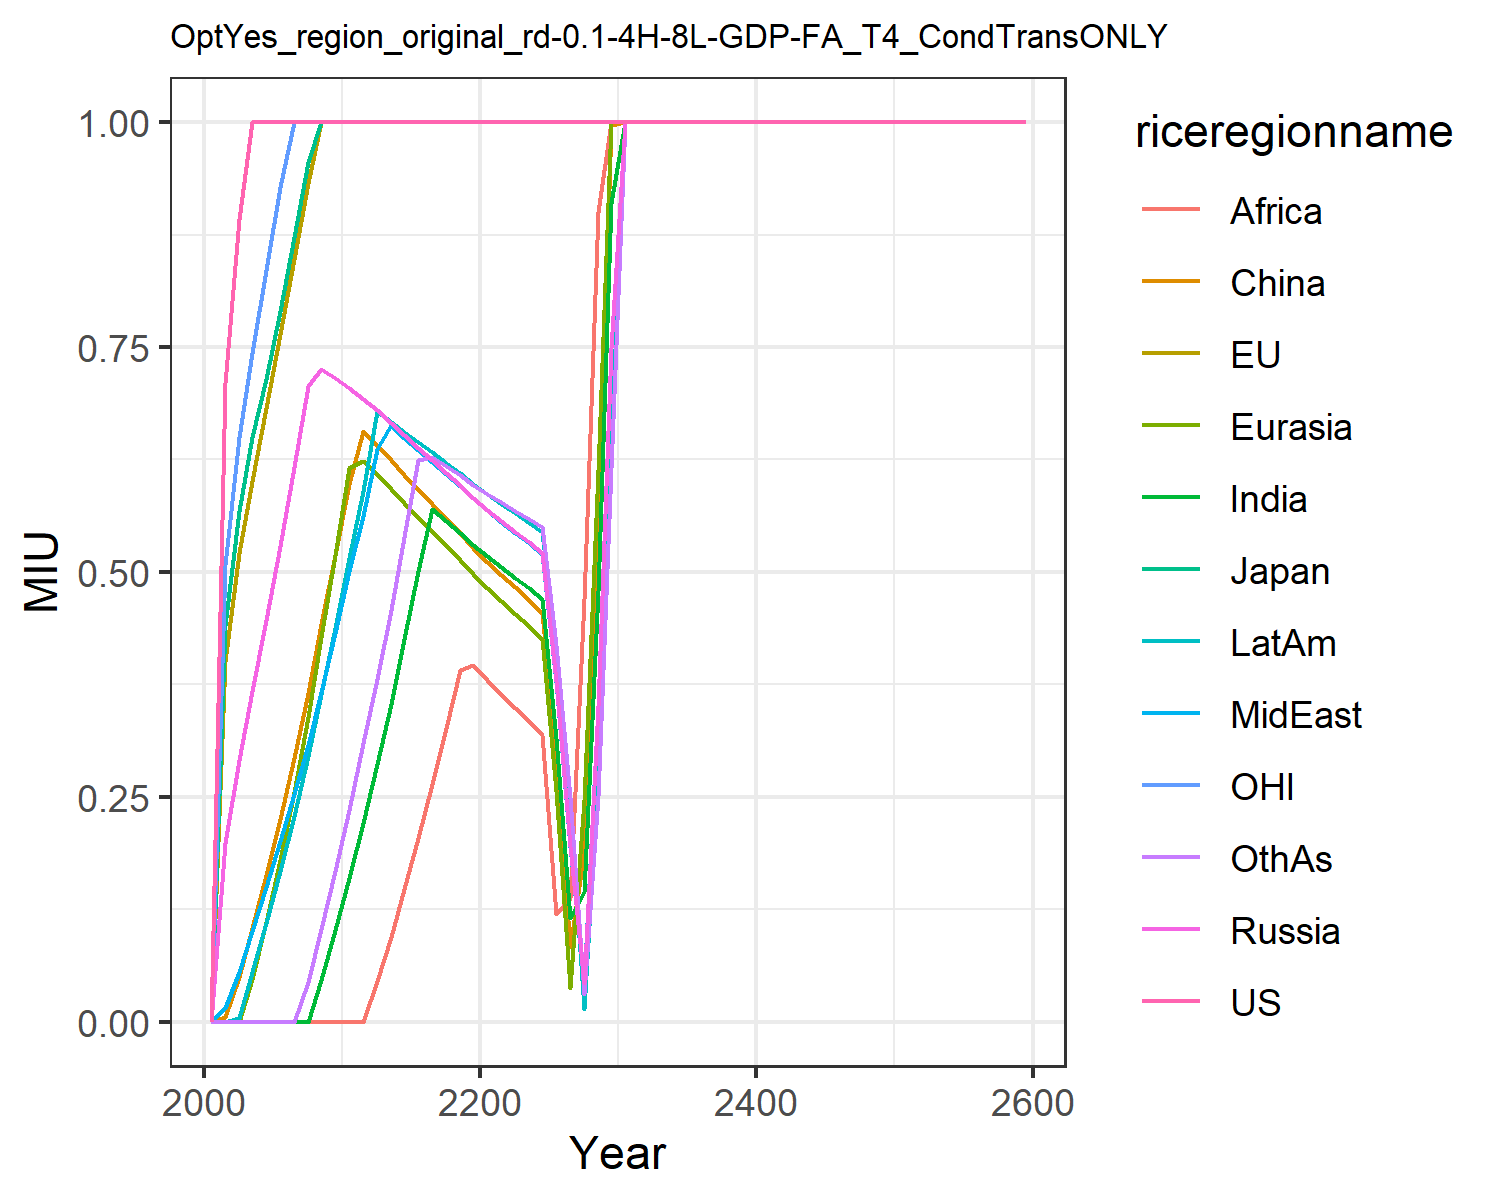

Source data for this figure (header and first rows):
0.0, 0.0, 0.0, 0.0, 0.0, 0.0, 0.0, 0.0, 0.0, 0.0, 0.0, 0.0
0.7101, 0.4012, 0.4411, 0.199, 0.0, 0.005236, 0.0, 0.01535, 0.0, 0.0, 0.5073, 0.0
0.8921, 0.5209, 0.5673, 0.2905, 0.0, 0.05004, 0.0, 0.05515, 0.0, 0.004276, 0.6504, 0.0
1.0, 0.6013, 0.6502, 0.3677, 0.04791, 0.104, 0.0, 0.1007, 0.0, 0.05478, 0.7438, 0.0
1.0, 0.682, 0.7143, 0.4469, 0.1109, 0.163, 0.0, 0.1503, 0.0, 0.1099, 0.8358, 0.0
1.0, 0.764, 0.7902, 0.5293, 0.1797, 0.2253, 0.0, 0.2006, 0.0, 0.1675, 0.9282, 0.0
1.0, 0.8476, 0.872, 0.6162, 0.2555, 0.2929, 0.0, 0.2526, 0.0, 0.2289, 1.0, 0.0
1.0, 0.9327, 0.9552, 0.7069, 0.3385, 0.3657, 0.0, 0.3082, 0.0, 0.295, 1.0, 0.0442
1.0, 1.0, 1.0, 0.7256, 0.4275, 0.4425, 0.04676, 0.367, 0.0, 0.3649, 1.0, 0.1027
1.0, 1.0, 1.0, 0.7154, 0.519, 0.519, 0.1015, 0.4326, 0.0, 0.4382, 1.0, 0.167
1.0, 1.0, 1.0, 0.7046, 0.616, 0.5974, 0.1598, 0.5011, 0.0, 0.5151, 1.0, 0.235
1.0, 1.0, 1.0, 0.6921, 0.6229, 0.657, 0.2204, 0.5622, 0.0, 0.5903, 1.0, 0.3093
1.0, 1.0, 1.0, 0.6798, 0.6086, 0.6412, 0.2862, 0.6366, 0.0448, 0.6787, 1.0, 0.3814
1.0, 1.0, 1.0, 0.6657, 0.5924, 0.6241, 0.3537, 0.6629, 0.09408, 0.6671, 1.0, 0.4574
1.0, 1.0, 1.0, 0.6519, 0.5766, 0.6077, 0.4253, 0.6494, 0.1474, 0.6557, 1.0, 0.5387
1.0, 1.0, 1.0, 0.6382, 0.5609, 0.5916, 0.5008, 0.636, 0.2042, 0.6445, 1.0, 0.6247
1.0, 1.0, 1.0, 0.6244, 0.5452, 0.5756, 0.5696, 0.6226, 0.2639, 0.6331, 1.0, 0.628
1.0, 1.0, 1.0, 0.6105, 0.5294, 0.5595, 0.5567, 0.6091, 0.3262, 0.6215, 1.0, 0.6179
1.0, 1.0, 1.0, 0.5964, 0.5134, 0.5433, 0.5436, 0.5954, 0.391, 0.6098, 1.0, 0.6077
1.0, 1.0, 1.0, 0.5823, 0.4972, 0.5269, 0.5302, 0.5816, 0.3961, 0.5978, 1.0, 0.5971
1.0, 1.0, 1.0, 0.569, 0.4818, 0.5114, 0.5173, 0.5683, 0.3798, 0.5863, 1.0, 0.587
1.0, 1.0, 1.0, 0.5568, 0.4675, 0.4968, 0.5051, 0.5558, 0.3644, 0.5755, 1.0, 0.5774
1.0, 1.0, 1.0, 0.5448, 0.4536, 0.4827, 0.4934, 0.5437, 0.3489, 0.5651, 1.0, 0.5682
1.0, 1.0, 1.0, 0.5327, 0.4397, 0.4686, 0.4817, 0.5317, 0.3338, 0.5547, 1.0, 0.5589
1.0, 1.0, 1.0, 0.5206, 0.4257, 0.4545, 0.47, 0.5197, 0.3187, 0.5443, 1.0, 0.5495
1.0, 1.0, 1.0, 0.3786, 0.2562, 0.2924, 0.315, 0.3777, 0.1195, 0.4106, 1.0, 0.4185
1.0, 1.0, 1.0, 0.1948, 0.03706, 0.08268, 0.1148, 0.194, 0.1377, 0.2379, 1.0, 0.2494
1.0, 1.0, 1.0, 0.04305, 0.2465, 0.189, 0.144, 0.04371, 0.4701, 0.01453, 1.0, 0.03093
1.0, 1.0, 1.0, 0.351, 0.6135, 0.5408, 0.4784, 0.3513, 0.8997, 0.2742, 1.0, 0.2512
1.0, 1.0, 1.0, 0.7493, 1.0, 0.9963, 0.9106, 0.7493, 1.0, 0.6474, 1.0, 0.6158
1.0, 1.0, 1.0, 1.0, 1.0, 1.0, 1.0, 1.0, 1.0, 1.0, 1.0, 1.0
1.0, 1.0, 1.0, 1.0, 1.0, 1.0, 1.0, 1.0, 1.0, 1.0, 1.0, 1.0
1.0, 1.0, 1.0, 1.0, 1.0, 1.0, 1.0, 1.0, 1.0, 1.0, 1.0, 1.0
1.0, 1.0, 1.0, 1.0, 1.0, 1.0, 1.0, 1.0, 1.0, 1.0, 1.0, 1.0
1.0, 1.0, 1.0, 1.0, 1.0, 1.0, 1.0, 1.0, 1.0, 1.0, 1.0, 1.0
1.0, 1.0, 1.0, 1.0, 1.0, 1.0, 1.0, 1.0, 1.0, 1.0, 1.0, 1.0
1.0, 1.0, 1.0, 1, 1, 1.0, 1.0, 1.0, 1.0, 1.0, 1.0, 1.0
1.0, 1.0, 1.0, 1, 0.9999, 1.0, 1.0, 1.0, 1.0, 1.0, 1.0, 1.0
1.0, 1.0, 1.0, 1.0, 0.9999, 1, 1.0, 1.0, 1.0, 1.0, 1.0, 1.0
1.0, 1.0, 1.0, 0.9998, 1, 1, 1, 1.0, 1, 1, 1.0, 1.0
1.0, 1.0, 1.0, 0.9997, 0.9999, 1, 1.0, 0.9999, 1, 0.9999, 1.0, 1.0
1.0, 1.0, 1.0, 1.0, 1.0, 1.0, 1.0, 1.0, 1.0, 1.0, 1.0, 1.0
1.0, 1.0, 1.0, 1.0, 1.0, 1.0, 1.0, 1.0, 1.0, 1.0, 1.0, 1.0
1.0, 1.0, 1.0, 1.0, 1.0, 1.0, 1.0, 1.0, 1.0, 1.0, 1.0, 1.0
1.0, 1.0, 1.0, 1.0, 1.0, 1.0, 1.0, 1.0, 1.0, 1.0, 1.0, 1.0
1.0, 1.0, 1.0, 1.0, 1.0, 1.0, 1.0, 1.0, 1.0, 1.0, 1.0, 1.0
1.0, 1.0, 1.0, 1.0, 1.0, 1.0, 1.0, 1.0, 1.0, 1.0, 1.0, 1.0
1.0, 1.0, 1.0, 1.0, 1.0, 1.0, 1.0, 1.0, 1.0, 1.0, 1.0, 1.0
1.0, 1.0, 1.0, 1.0, 1.0, 1.0, 1.0, 1.0, 1.0, 1.0, 1.0, 1.0
1.0, 1.0, 1.0, 1.0, 1.0, 1.0, 1.0, 1.0, 1.0, 1.0, 1.0, 1.0
1.0, 1.0, 1.0, 1.0, 1.0, 1.0, 1.0, 1.0, 1.0, 1.0, 1.0, 1.0
1.0, 1.0, 1.0, 1.0, 1.0, 1.0, 1.0, 1.0, 1.0, 1.0, 1.0, 1.0
1.0, 1.0, 1.0, 1.0, 1.0, 1.0, 1.0, 1.0, 1.0, 1.0, 1.0, 1.0
1.0, 1.0, 1.0, 1.0, 1.0, 1.0, 1.0, 1.0, 1.0, 1.0, 1.0, 1.0
1.0, 1.0, 1.0, 1.0, 1.0, 1.0, 1.0, 1.0, 1.0, 1.0, 1.0, 1.0
1.0, 1.0, 1.0, 1.0, 1.0, 1.0, 1.0, 1.0, 1.0, 1.0, 1.0, 1.0
1.0, 1.0, 1.0, 1.0, 1.0, 1.0, 1.0, 1.0, 1.0, 1.0, 1.0, 1.0
1.0, 1.0, 1.0, 1.0, 1.0, 1.0, 1.0, 1.0, 1.0, 1.0, 1.0, 1.0
1.0, 1.0, 1.0, 1.0, 1.0, 1.0, 1.0, 1.0, 1.0, 1.0, 1.0, 1.0
1.0, 1.0, 1.0, 1.0, 1.0, 1.0, 1.0, 1.0, 1.0, 1.0, 1.0, 1.0
